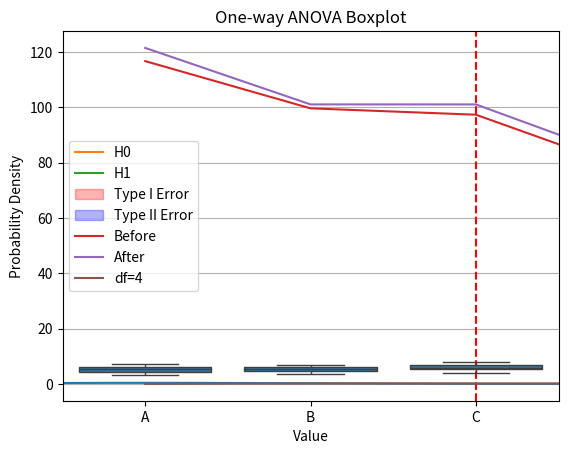

Here is the Python script that generated this plot: (Note: this script raises an exception after producing the figure.)
# 1. Write a Python program to perform a Z-test for comparing a sample mean to a known population mean and interpret the results
import numpy as np
from scipy.stats import norm

data = [67, 70, 72, 65, 68, 75, 74, 69, 73, 71]
sample_mean = np.mean(data)
population_mean = 70
std_dev = 3
n = len(data)

z = (sample_mean - population_mean) / (std_dev / np.sqrt(n))
p_value = 2 * (1 - norm.cdf(abs(z)))
print("Z-score:", z)
print("P-value:", p_value)


# 2. Simulate random data to perform hypothesis testing and calculate the corresponding P-value using Python
import numpy as np
from scipy.stats import ttest_1samp

data = np.random.normal(loc=100, scale=15, size=50)
t_stat, p_value = ttest_1samp(data, 100)
print("T-statistic:", t_stat)
print("P-value:", p_value)


# 3. Implement a one-sample Z-test using Python to compare the sample mean with the population mean
import numpy as np
from scipy.stats import norm

sample = np.array([98, 100, 102, 99, 97, 101, 103])
pop_mean = 100
std = 2
z_score = (np.mean(sample) - pop_mean) / (std / np.sqrt(len(sample)))
p_val = 2 * (1 - norm.cdf(abs(z_score)))
print("Z-score:", z_score)
print("P-value:", p_val)


# 4. Perform a two-tailed Z-test using Python and visualize the decision region on a plot
import numpy as np
import matplotlib.pyplot as plt
from scipy.stats import norm

mean, std, n = 100, 15, 36
sample_mean = 105
z = (sample_mean - mean) / (std / np.sqrt(n))
x = np.linspace(-4, 4, 1000)
y = norm.pdf(x)

plt.plot(x, y)
plt.axvline(x=z, color='r', linestyle='--')
plt.fill_between(x, 0, y, where=(x < -1.96) | (x > 1.96), color='gray', alpha=0.5)
plt.title(f"Z = {z}")
plt.show()


# 5. Create a Python function that calculates and visualizes Type 1 and Type 2 errors during hypothesis testing
import numpy as np
import matplotlib.pyplot as plt
from scipy.stats import norm

def visualize_errors(mu0=100, mu1=105, sigma=10, n=30, alpha=0.05):
    se = sigma / np.sqrt(n)
    z_alpha = norm.ppf(1 - alpha)
    x = np.linspace(80, 120, 500)
    y0 = norm.pdf(x, mu0, se)
    y1 = norm.pdf(x, mu1, se)

    critical_value = mu0 + z_alpha * se
    plt.plot(x, y0, label='H0')
    plt.plot(x, y1, label='H1')
    plt.fill_between(x, 0, y0, where=(x > critical_value), color='red', alpha=0.3, label='Type I Error')
    plt.fill_between(x, 0, y1, where=(x <= critical_value), color='blue', alpha=0.3, label='Type II Error')
    plt.legend()
    plt.title("Type I and II Errors")
    plt.show()

visualize_errors()


# 6. Write a Python program to perform an independent T-test and interpret the results
import numpy as np
from scipy.stats import ttest_ind

group1 = np.random.normal(100, 10, 30)
group2 = np.random.normal(105, 10, 30)
t_stat, p_val = ttest_ind(group1, group2)
print("T-statistic:", t_stat)
print("P-value:", p_val)


# 7. Perform a paired sample T-test using Python and visualize the comparison results
import numpy as np
from scipy.stats import ttest_rel
import matplotlib.pyplot as plt

before = np.random.normal(90, 10, 20)
after = before + np.random.normal(5, 5, 20)
t_stat, p_val = ttest_rel(before, after)
plt.plot(before, label="Before")
plt.plot(after, label="After")
plt.legend()
plt.title("Paired Sample T-Test")
plt.show()
print("T-statistic:", t_stat)
print("P-value:", p_val)


# 8. Simulate data and perform both Z-test and T-test, then compare the results using Python
import numpy as np
from scipy.stats import ttest_1samp, norm

data = np.random.normal(100, 10, 25)
pop_mean = 100
sample_mean = np.mean(data)
sample_std = np.std(data, ddof=1)
z = (sample_mean - pop_mean) / (10 / np.sqrt(len(data)))
t_stat, t_pval = ttest_1samp(data, pop_mean)
z_pval = 2 * (1 - norm.cdf(abs(z)))
print("Z-test P-value:", z_pval)
print("T-test P-value:", t_pval)


# 9. Write a Python function to calculate the confidence interval for a sample mean and explain its significance
import numpy as np
from scipy.stats import t

def confidence_interval(data, confidence=0.95):
    n = len(data)
    mean = np.mean(data)
    std_err = np.std(data, ddof=1) / np.sqrt(n)
    margin = t.ppf((1 + confidence) / 2, n - 1) * std_err
    return (mean - margin, mean + margin)

data = np.random.normal(50, 5, 30)
print("Confidence Interval:", confidence_interval(data))


# 10. Write a Python program to calculate the margin of error for a given confidence level using sample data

import numpy as np
from scipy.stats import norm

def margin_of_error(data, confidence=0.95):
    n = len(data)
    std_err = np.std(data, ddof=1) / np.sqrt(n)
    z_score = norm.ppf((1 + confidence) / 2)
    return z_score * std_err

sample_data = np.random.normal(100, 15, 50)
moe = margin_of_error(sample_data, 0.95)
print("Margin of Error:", moe)


# 11. Implement a Bayesian inference method using Bayes' Theorem in Python and explain the process

# P(A|B) = (P(B|A) * P(A)) / P(B)

def bayes_theorem(p_a, p_b_given_a, p_b_given_not_a):
    p_not_a = 1 - p_a
    p_b = p_b_given_a * p_a + p_b_given_not_a * p_not_a
    p_a_given_b = (p_b_given_a * p_a) / p_b
    return p_a_given_b

# Example values
p_a = 0.01               # Prior probability of having disease
p_b_given_a = 0.9        # Probability of testing positive given disease
p_b_given_not_a = 0.05   # Probability of testing positive without disease

posterior = bayes_theorem(p_a, p_b_given_a, p_b_given_not_a)
print("Posterior probability P(A|B):", posterior)


# 12. Perform a Chi-square test for independence between two categorical variables in Python

import pandas as pd
from scipy.stats import chi2_contingency

# Sample contingency table
data = pd.DataFrame({
    'Male': [20, 30],
    'Female': [30, 20]
}, index=['Likes Product', 'Dislikes Product'])

# Perform Chi-square test
chi2, p, dof, expected = chi2_contingency(data)

print("Chi-square Statistic:", chi2)
print("Degrees of Freedom:", dof)
print("P-value:", p)
print("Expected Frequencies:\n", expected)


# 13. Write a Python program to calculate the expected frequencies for a Chi-square test based on observed data
import numpy as np
from scipy.stats import chi2_contingency

observed = np.array([[20, 30], [30, 20]])
chi2, p, dof, expected = chi2_contingency(observed)
print("Expected Frequencies:\n", expected)


# 14. Perform a goodness-of-fit test using Python to compare the observed data to an expected distribution
from scipy.stats import chisquare

observed = [50, 30, 20]
expected = [40, 40, 20]
stat, p = chisquare(f_obs=observed, f_exp=expected)
print("Chi-square Statistic:", stat, "\nP-value:", p)


# 15. Create a Python script to simulate and visualize the Chi-square distribution and discuss its characteristics
import matplotlib.pyplot as plt
import numpy as np
from scipy.stats import chi2

x = np.linspace(0, 30, 500)
df = 4
plt.plot(x, chi2.pdf(x, df), label=f'df={df}')
plt.title('Chi-square Distribution')
plt.xlabel('Value')
plt.ylabel('Probability Density')
plt.legend()
plt.grid()
plt.show()


# 16. Implement an F-test using Python to compare the variances of two random samples
import scipy.stats as stats

data1 = np.random.normal(10, 2, 50)
data2 = np.random.normal(10, 3, 50)

f_stat = np.var(data1, ddof=1) / np.var(data2, ddof=1)
dof1 = len(data1) - 1
dof2 = len(data2) - 1
p_value = 1 - stats.f.cdf(f_stat, dof1, dof2)

print("F-statistic:", f_stat, "\nP-value:", p_value)


# 17. Write a Python program to perform an ANOVA test to compare means between multiple groups and interpret the results
import scipy.stats as stats

group1 = np.random.normal(5, 1, 30)
group2 = np.random.normal(5.5, 1, 30)
group3 = np.random.normal(6, 1, 30)

f_stat, p_value = stats.f_oneway(group1, group2, group3)
print("F-statistic:", f_stat, "\nP-value:", p_value)


# 18. Perform a one-way ANOVA test using Python to compare the means of different groups and plot the results
import seaborn as sns
import matplotlib.pyplot as plt
import pandas as pd

data = pd.DataFrame({
    "value": np.concatenate([group1, group2, group3]),
    "group": ["A"] * 30 + ["B"] * 30 + ["C"] * 30
})

sns.boxplot(x="group", y="value", data=data)
plt.title("One-way ANOVA Boxplot")
plt.show()


# 19. Write a Python function to check the assumptions (normality, independence, and equal variance) for ANOVA
from scipy.stats import shapiro, levene

def check_anova_assumptions(*groups):
    for i, group in enumerate(groups):
        stat, p = shapiro(group)
        print(f"Group {i+1} Shapiro-Wilk p-value (Normality):", p)
    stat, p = levene(*groups)
    print("Levene's Test p-value (Equal variance):", p)

check_anova_assumptions(group1, group2, group3)


# 20. Perform a two-way ANOVA test using Python to study the interaction between two factors and visualize the results
import statsmodels.api as sm
from statsmodels.formula.api import ols

df = pd.DataFrame({
    'score': np.random.rand(60),
    'factor1': ['A', 'A', 'B', 'B'] * 15,
    'factor2': ['X', 'Y'] * 30
})

model = ols('score ~ C(factor1) + C(factor2) + C(factor1):C(factor2)', data=df).fit()
anova_table = sm.stats.anova_lm(model, typ=2)
print(anova_table)


# 21. Write a Python program to visualize the F-distribution and discuss its use in hypothesis testing
x = np.linspace(0.01, 5, 500)
dfn, dfd = 5, 20
plt.plot(x, stats.f.pdf(x, dfn, dfd), label='F-distribution')
plt.title('F-distribution Curve')
plt.xlabel('F value')
plt.ylabel('Probability Density')
plt.grid()
plt.legend()
plt.show()


# 22. Perform a one-way ANOVA test in Python and visualize the results with boxplots to compare group means
# Reuse group1, group2, group3 and previous boxplot code from Q18
f_stat, p_value = stats.f_oneway(group1, group2, group3)
print("One-way ANOVA result:\nF-statistic:", f_stat, "\nP-value:", p_value)


# 23. Simulate random data from a normal distribution, then perform hypothesis testing to evaluate the means
sample = np.random.normal(loc=50, scale=10, size=100)
t_stat, p_value = stats.ttest_1samp(sample, popmean=50)
print("T-statistic:", t_stat, "\nP-value:", p_value)


# 24. Perform a hypothesis test for population variance using a Chi-square distribution and interpret the results
sample_var = np.var(sample, ddof=1)
n = len(sample)
sigma_sq = 100  # population variance
chi2_stat = (n - 1) * sample_var / sigma_sq
p_value = 1 - stats.chi2.cdf(chi2_stat, df=n - 1)
print("Chi-square Statistic:", chi2_stat, "\nP-value:", p_value)


# 25. Write a Python script to perform a Z-test for comparing proportions between two datasets or groups
from statsmodels.stats.proportion import proportions_ztest

success = np.array([40, 30])
nobs = np.array([100, 90])
z_stat, p_val = proportions_ztest(success, nobs)
print("Z-statistic:", z_stat, "\nP-value:", p_val)


# 26. Implement an F-test for comparing the variances of two datasets, then interpret and visualize the results
f_stat = np.var(group1, ddof=1) / np.var(group2, ddof=1)
p_value = 1 - stats.f.cdf(f_stat, len(group1)-1, len(group2)-1)
print("F-statistic:", f_stat, "\nP-value:", p_value)


# 27. Perform a Chi-square test for goodness of fit with simulated data and analyze the results
observed = [18, 22, 20]
expected = [20, 20, 20]
chi2_stat, p_val = chisquare(observed, expected)
print("Chi-square Statistic:", chi2_stat, "\nP-value:", p_val)
